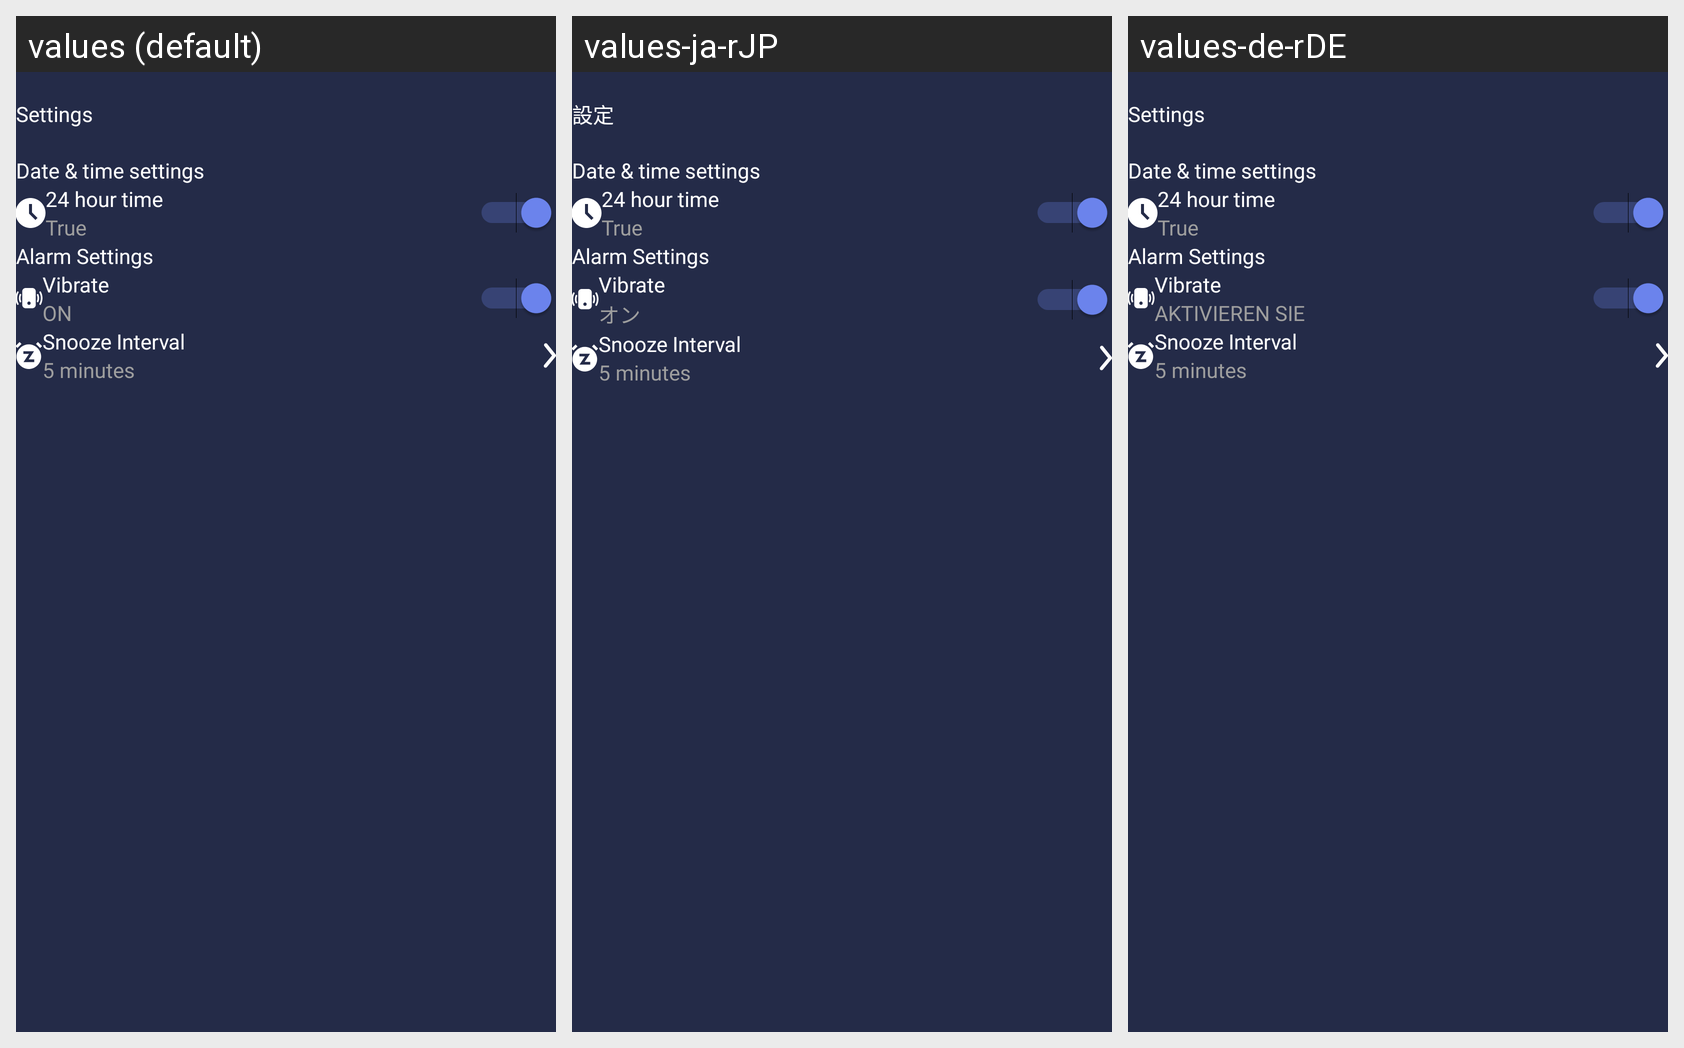

Here is an Android app screen in its default locale and in the app's own translations. Write out the translated-string differences for the strings that appear on this screen.
Android screen res/layout/activity_setting.xml rendered under 3 locales, left to right: values (default), values-ja-rJP, values-de-rDE. Device: Nexus 5 (rendered at 1080×1920; each locale shown at half size, 540×960, under a caption strip naming it); theme Theme.MyVoiceAlarm.
Other locales in the repository, not shown: values-ar-rSA, values-en, values-es-rES, values-fr-rFR, values-ko-rKR, values-pt-rPT, values-ru-rRU, values-vi-rVN, values-za-rCN.
Strings drawn on this screen, with the default value and each locale's value (text and hints the layout hard-codes, and strings that could not be matched under every locale, appear in the picture but are not listed):

action_settings
  values: Settings
  values-ja-rJP: 設定
  values-de-rDE: Settings  [not translated; the default value is used]

date_time_setting
  values: Date & time settings
  values-ja-rJP: Date & time settings  [not translated; the default value is used]
  values-de-rDE: Date & time settings  [not translated; the default value is used]

_24_hour_time
  values: 24 hour time
  values-ja-rJP: 24 hour time  [not translated; the default value is used]
  values-de-rDE: 24 hour time  [not translated; the default value is used]

true_value_clock_setting
  values: True
  values-ja-rJP: True  [not translated; the default value is used]
  values-de-rDE: True  [not translated; the default value is used]

alarm_settings
  values: Alarm Settings
  values-ja-rJP: Alarm Settings  [not translated; the default value is used]
  values-de-rDE: Alarm Settings  [not translated; the default value is used]

text_vibrate
  values: Vibrate
  values-ja-rJP: Vibrate  [not translated; the default value is used]
  values-de-rDE: Vibrate  [not translated; the default value is used]

on_vpn
  values: ON
  values-ja-rJP: オン
  values-de-rDE: AKTIVIEREN SIE

snooze_interval
  values: Snooze Interval
  values-ja-rJP: Snooze Interval  [not translated; the default value is used]
  values-de-rDE: Snooze Interval  [not translated; the default value is used]
